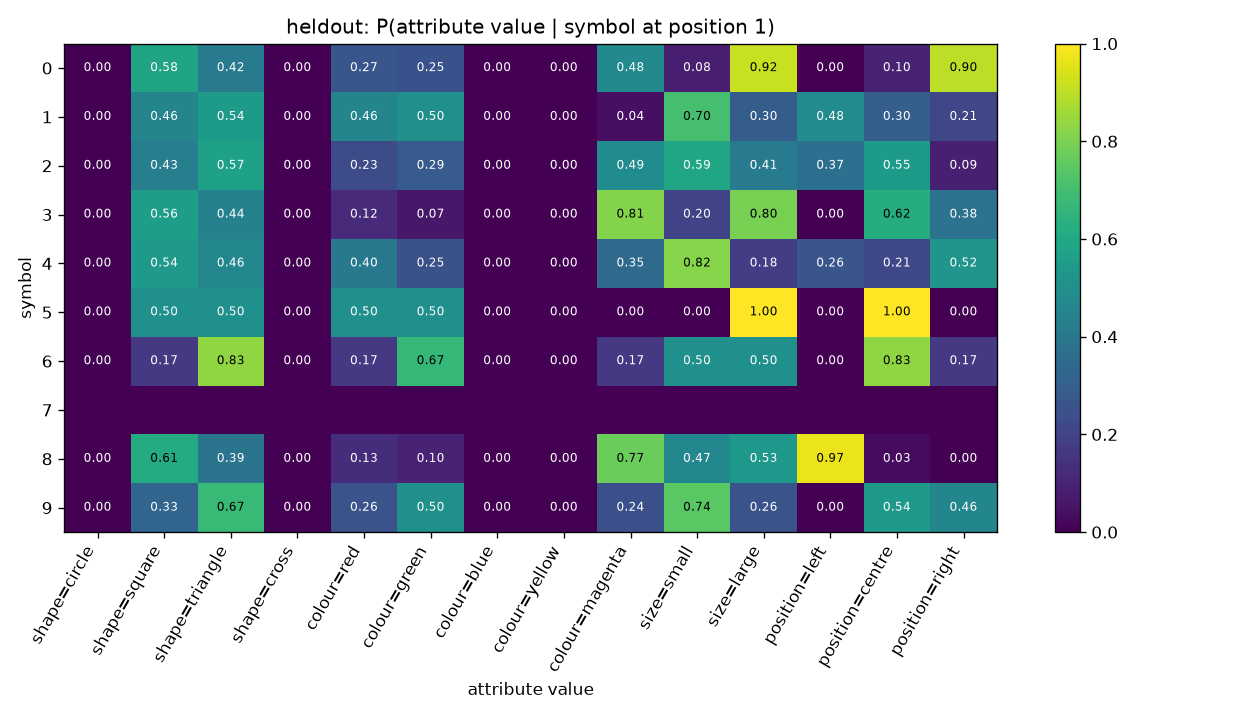

The file beside this chart, header and first rows:
symbol, shape=circle, shape=square, shape=triangle, shape=cross, colour=red, colour=green, colour=blue, colour=yellow, colour=magenta, size=small, size=large, position=left, position=centre, position=right
0, 0.0, 0.5846, 0.4154, 0.0, 0.2692, 0.2538, 0.0, 0.0, 0.4769, 0.08462, 0.9154, 0.0, 0.1, 0.9
1, 0.0, 0.4564, 0.5436, 0.0, 0.4564, 0.5034, 0.0, 0.0, 0.04027, 0.7047, 0.2953, 0.4832, 0.302, 0.2148
2, 0.0, 0.4267, 0.5733, 0.0, 0.2267, 0.2867, 0.0, 0.0, 0.4867, 0.5867, 0.4133, 0.3667, 0.5467, 0.08667
3, 0.0, 0.5602, 0.4398, 0.0, 0.1205, 0.06627, 0.0, 0.0, 0.8133, 0.2048, 0.7952, 0.0, 0.6205, 0.3795
4, 0.0, 0.5372, 0.4628, 0.0, 0.405, 0.2479, 0.0, 0.0, 0.3471, 0.8182, 0.1818, 0.2645, 0.2149, 0.5207
5, 0.0, 0.5, 0.5, 0.0, 0.5, 0.5, 0.0, 0.0, 0.0, 0.0, 1.0, 0.0, 1.0, 0.0
6, 0.0, 0.1667, 0.8333, 0.0, 0.1667, 0.6667, 0.0, 0.0, 0.1667, 0.5, 0.5, 0.0, 0.8333, 0.1667
7, , , , , , , , , , , , , , 
8, 0.0, 0.6149, 0.3851, 0.0, 0.1322, 0.0977, 0.0, 0.0, 0.7701, 0.4655, 0.5345, 0.9713, 0.02874, 0.0
9, 0.0, 0.3265, 0.6735, 0.0, 0.2551, 0.5, 0.0, 0.0, 0.2449, 0.7449, 0.2551, 0.0, 0.5408, 0.4592
